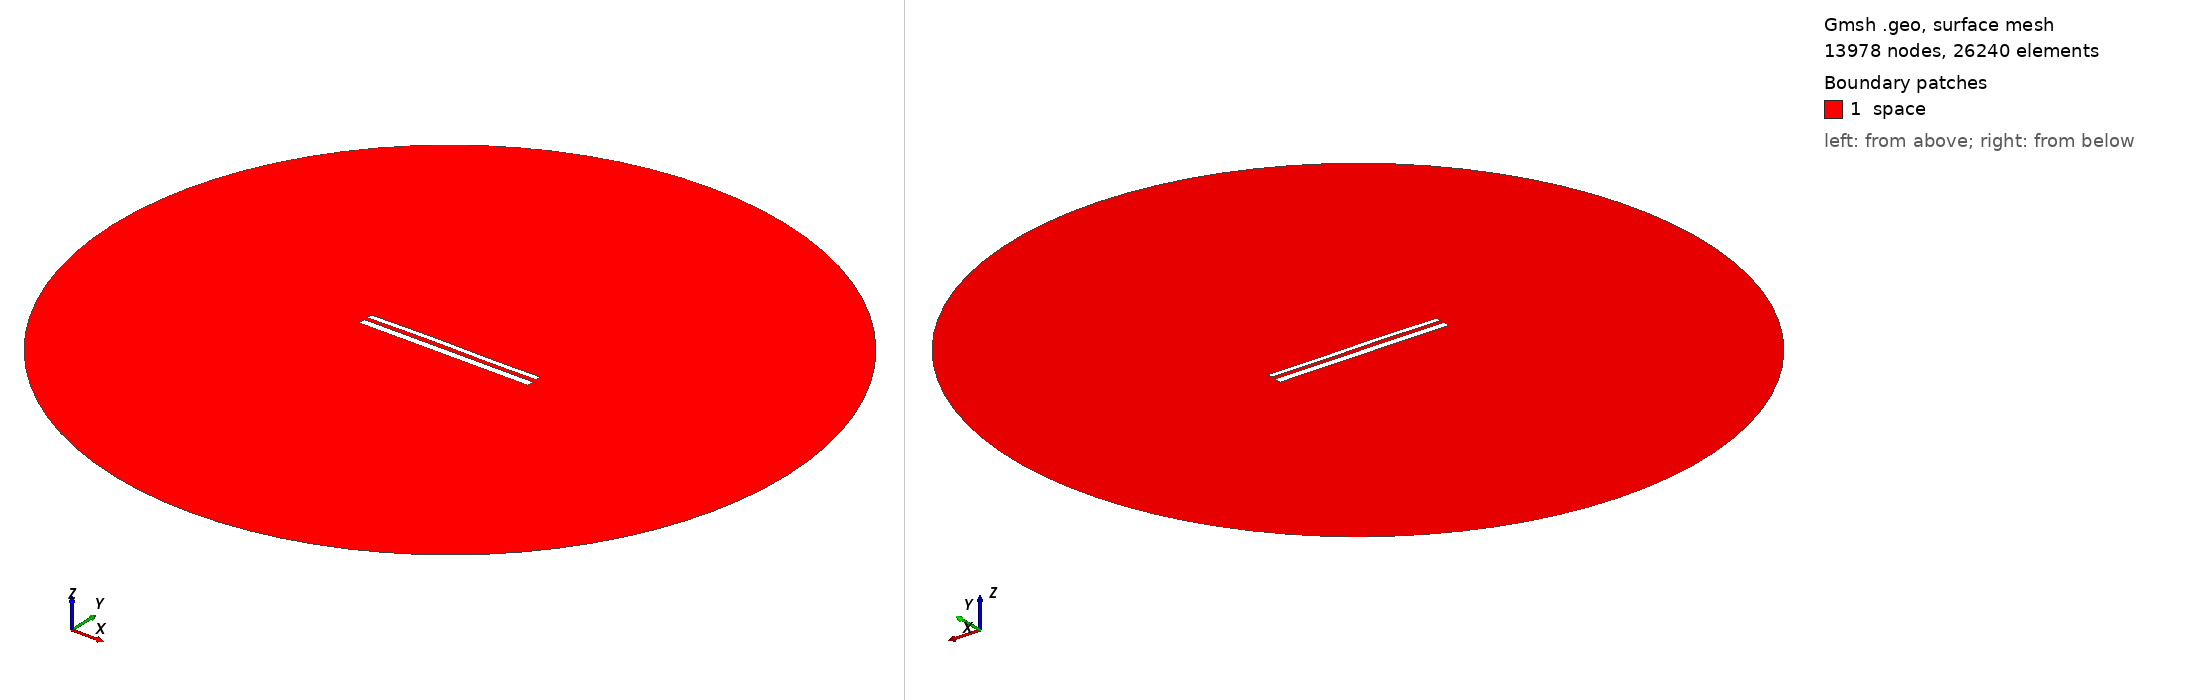

Gmsh geometry script, surface-meshed: 13978 nodes, 26240 surface elements. Boundary patches (legend numbers): 1 space. Left view from above one corner, right view from below the opposite corner. Legend entries are the model's physical surfaces. The drawing asked Gmsh for element sizes between 1% and 20% of the model's largest extent; the script's own settings can give other sizes.

=== 11248.geo (drawn) ===
//---------------------------------------
// Geometry kernel
//---------------------------------------

SetFactory("OpenCASCADE");



//---------------------------------------
// Parameters of the geometry
//---------------------------------------

// Overetch of the upper plate
overetch = 0.375;

// Distance between the plates
distance = 2.0;

// Discretization over the x axis (for the deformation)
nx = 50; 

// Length of the plate
L = 100 - overetch; 

// Number of modes
n = 4; 

// 1st mode coefficient
coeff(1) = 0.15;
beta(1) = 0.596864 * 3.1415926535 / L;

// 2nd mode coefficient
coeff(2) = 0.15;
beta(2) = 1.49418 * 3.1415926535 / L;

// 3rd mode coefficient
coeff(3) = 0.15;
beta(3) = 2.50025 * 3.1415926535 / L;

// 4th mode coefficient
coeff(4) = 0.0;
beta(4) = 3.49999 * 3.1415926535 / L;



//---------------------------------------
// Upper plate (deformed rectangle)
//---------------------------------------

// Coordiantes of the upper plate
xmin = -50;
xmax = 50 - overetch;

// Height of the upper plate
yheight = 4 - 2 * overetch;

// Indexes of the points
UpperID[] = {};
LowerID[] = {};
LeftID[] = {};
RightID[] = {};

// Point index
p = 1;

// Horizontal edges
For i In {1:nx}
    x = xmin + (i-1)*(xmax - xmin)/(nx-1);

    y_bottom = distance / 2 + overetch;
    For j In {1:n}
        C = (Cosh(beta(j)*L) + Cos(beta(j)*L)) / (Sinh(beta(j)*L) + Sin(beta(j)*L));
        y_bottom  = y_bottom + coeff(j) * (Cosh(beta(j)*(x+50)) - Cos(beta(j)*(x+50)) - C * (Sinh(beta(j)*(x+50)) - Sin(beta(j)*(x+50))));
    EndFor

    y_top = y_bottom + yheight;

    Point(p) = {x, y_top, 0, 1.0};
    UpperID[i] = p;
    p = p + 1;

    Point(p) = {x, y_bottom, 0, 1.0};
    LowerID[i] = p;
    p = p + 1;
EndFor

// Create point lists
UpperPts[] = {}; LowerPts[] = {};
For i In {1:nx}
  UpperPts[] += {UpperID[i]};
  LowerPts[] += {LowerID[i]};
EndFor

// Build splines
Spline(1) = {UpperPts[]};
Spline(2) = {LowerPts[]};
Line(3) = {LowerPts[nx-1], UpperPts[nx-1]};
Line(4) = {LowerPts[0], UpperPts[0]};

// Build the plane surface
Curve Loop(1) = {2, 3, -1, -4};
Plane Surface(1) = {1};



//---------------------------------------
// Lower plate (rectangle)
//---------------------------------------

// Vertices
Point(1001) = {-50, -1, 0, 1.0};
Point(1002) = { 50, -1, 0, 1.0};
Point(1003) = { 50,  -5, 0, 1.0};
Point(1004) = {-50,  -5, 0, 1.0};

// Edges
Line(5) = {1001, 1002};
Line(6) = {1002, 1003};
Line(7) = {1003, 1004};
Line(8) = {1004, 1001};

// Plane surface
Line Loop(2) = {5, 6, 7, 8};
Plane Surface(2) = {2}; 



//---------------------------------------
// Outer (fictious) boundary
//---------------------------------------

// Points
Point(1005) = {0, 0, 0};       // Center
Point(1006) = {200, 0, 0};     // Start point
Point(1007) = {0, 200, 0};     // 90 degrees
Point(1008) = {-200, 0, 0};    // 180 degrees
Point(1009) = {0, -200, 0};    // 270 degrees

// Circle arcs (each needs start, center, end)
Circle(9) = {1006, 1005, 1007};
Circle(10) = {1007, 1005, 1008};
Circle(11) = {1008, 1005, 1009};
Circle(12) = {1009, 1005, 1006};

// Plane surface for the entire domain
Curve Loop(3) = {9, 10, 11, 12};
Surface(3) = {3};

// Subtract the plates from the whole domain to obtain the actual domain where we want to solve the equations
BooleanDifference{ Surface{3}; Delete; }{ Surface{1}; Surface{2}; Delete; }




//---------------------------------------
// Transfinite Lines/Curves
//---------------------------------------

// Set the number of points on the boundaries
r = 7;

// Plates
Transfinite Curve {1, 2} = 50*r Using Progression 1;
Transfinite Curve {3, 4} = 2*r Using Progression 1;
Transfinite Line {5, 7} = 50*r Using Progression 1;
Transfinite Line {6, 8} = 2*r Using Progression 1;

// Outer boundary
Transfinite Line {9, 10, 11, 12} = 20 Using Progression 1;



//---------------------------------------
// Physical groups
//---------------------------------------                

// Physical curves (boundaries)
Physical Line("force_segment", 10) = {2};
Physical Line("upper_plate", 11) = {1, 3, 4};
Physical Line("lower_plate", 12) = {5, 6, 7, 8};
Physical Line("boundary", 20) = {9, 10, 11, 12};

// Physical Surfaces
Physical Surface("space", 30) = {3};



//---------------------------------------
// 6. Generate the Mesh
//---------------------------------------

// 2D mesh generation
Mesh 2;
